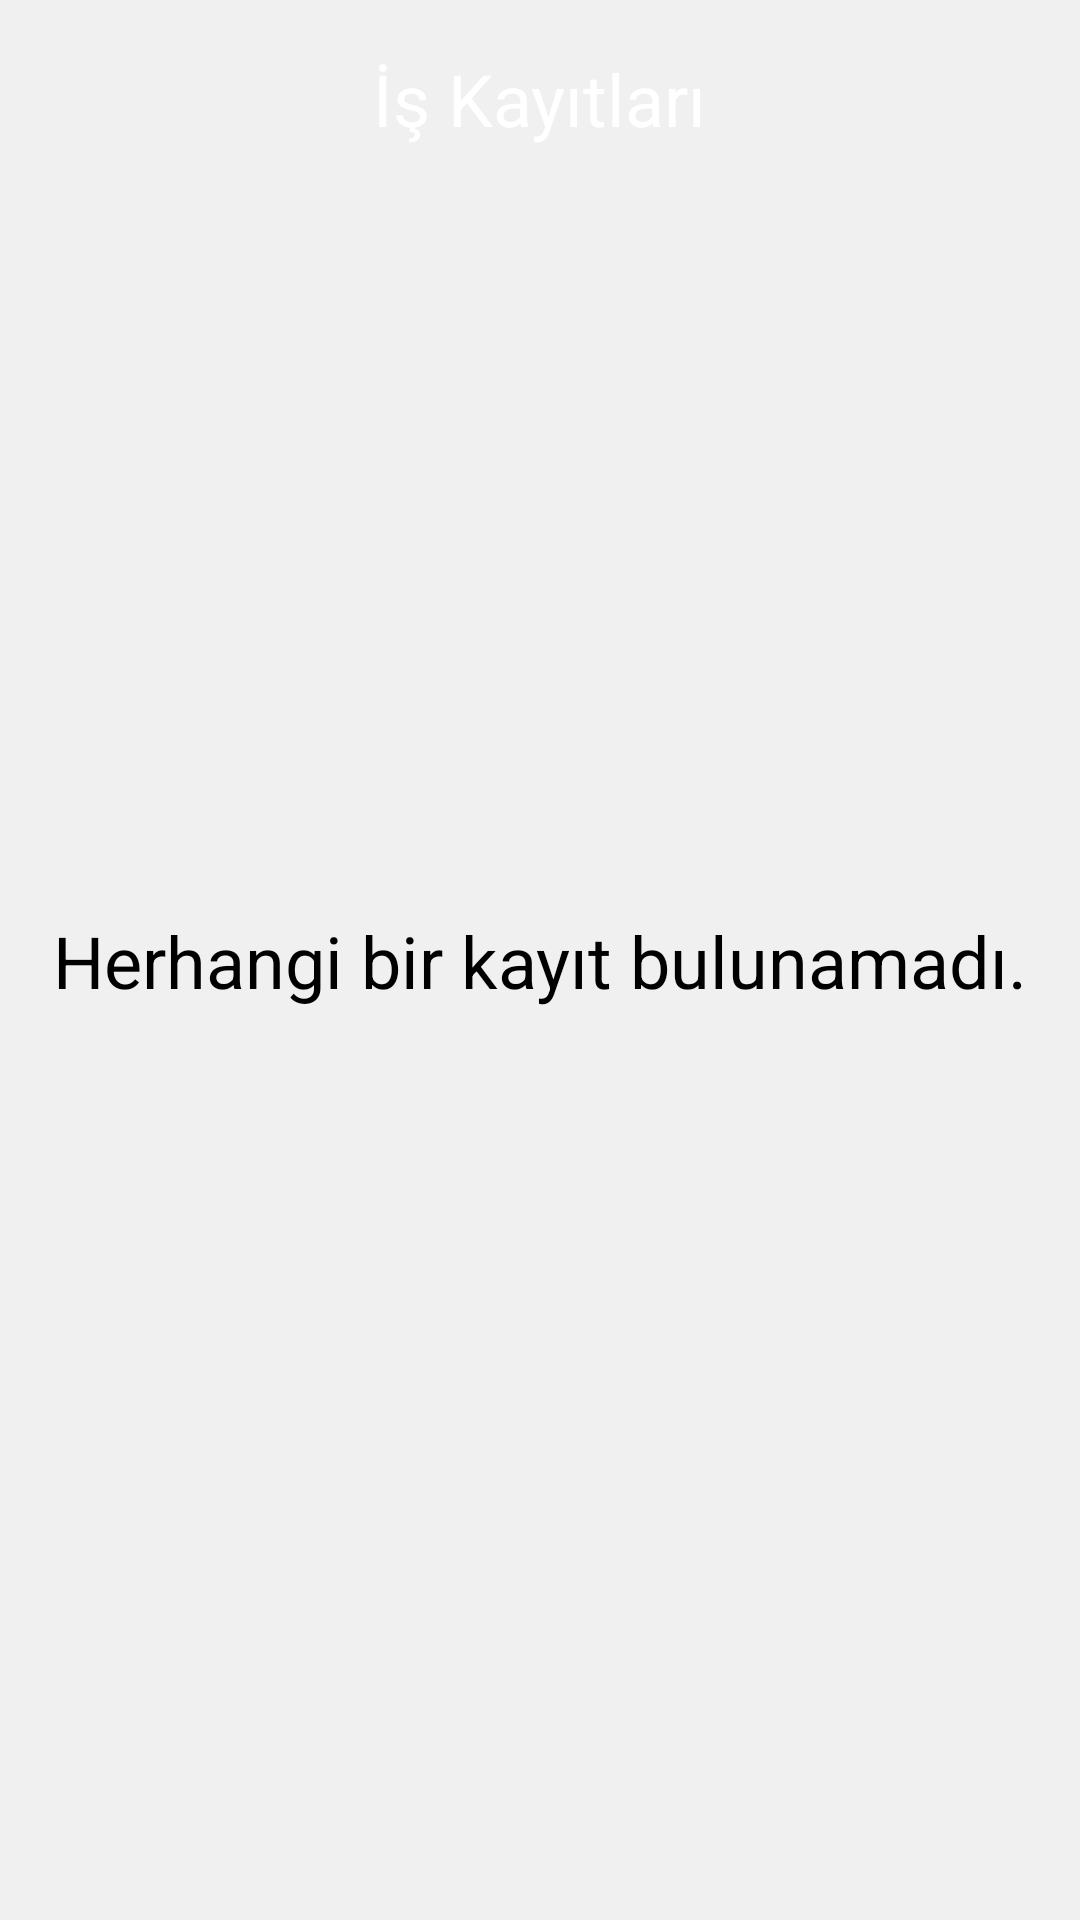

The Android layout XML behind this screen, and the referenced resources:
<!-- AndroidManifest.xml: application theme Theme.AppCompat.Light.NoActionBar -->
<!-- res/layout/activity_ana_ekran.xml -->
<?xml version="1.0" encoding="utf-8"?>
<androidx.constraintlayout.widget.ConstraintLayout xmlns:android="http://schemas.android.com/apk/res/android"
    xmlns:app="http://schemas.android.com/apk/res-auto"
    xmlns:tools="http://schemas.android.com/tools"
    android:layout_width="match_parent"
    android:background="#F0F0F0"
    android:layout_height="match_parent"
    tools:context=".AnaEkran">

    <LinearLayout
        android:id="@+id/lnrAnaTitle"
        android:layout_width="match_parent"
        android:layout_height="50dp"
        android:layout_marginStart="8dp"
        android:layout_marginLeft="8dp"
        android:layout_marginTop="8dp"
        android:layout_marginEnd="8dp"
        android:layout_marginRight="8dp"
        android:layout_marginBottom="8dp"
        android:background="@drawable/corner_radius"
        android:orientation="horizontal"
        app:layout_constraintBottom_toBottomOf="parent"
        app:layout_constraintEnd_toEndOf="parent"
        android:gravity="center"
        app:layout_constraintStart_toStartOf="parent"
        app:layout_constraintTop_toTopOf="parent"
        app:layout_constraintVertical_bias="0.0" >

        <TextView
            android:layout_width="wrap_content"
            android:layout_height="wrap_content"
            android:text="İş Kayıtları"
            android:textColor="@color/white"
            android:textSize="24sp"
            app:layout_constraintBottom_toBottomOf="parent"
            app:layout_constraintEnd_toEndOf="parent"
            app:layout_constraintStart_toStartOf="parent"
            app:layout_constraintTop_toTopOf="parent" />

    </LinearLayout>

    <ListView
        android:id="@+id/lstIsKayitlari"
        android:layout_width="409dp"
        android:layout_height="match_parent"
        android:layout_marginStart="16dp"
        android:layout_marginTop="75dp"
        android:layout_marginEnd="16dp"
        android:layout_marginBottom="16dp"
        app:layout_constraintBottom_toBottomOf="parent"
        app:layout_constraintEnd_toEndOf="parent"
        app:layout_constraintStart_toStartOf="parent"
        app:layout_constraintTop_toBottomOf="@+id/linearLayout" />

    <TextView
        android:id="@+id/txtAnaEkranAlert"
        android:layout_width="wrap_content"
        android:layout_height="wrap_content"
        android:text="Herhangi bir kayıt bulunamadı."
        android:textColor="@color/black"
        android:textSize="24sp"
        app:layout_constraintBottom_toBottomOf="parent"
        app:layout_constraintEnd_toEndOf="parent"
        app:layout_constraintStart_toStartOf="parent"
        app:layout_constraintTop_toTopOf="parent" />

</androidx.constraintlayout.widget.ConstraintLayout>
<!-- resources referenced by this layout -->
<resources>
  <color name="black">#FF000000</color>
  <color name="white">#FFFFFFFF</color>
</resources>
